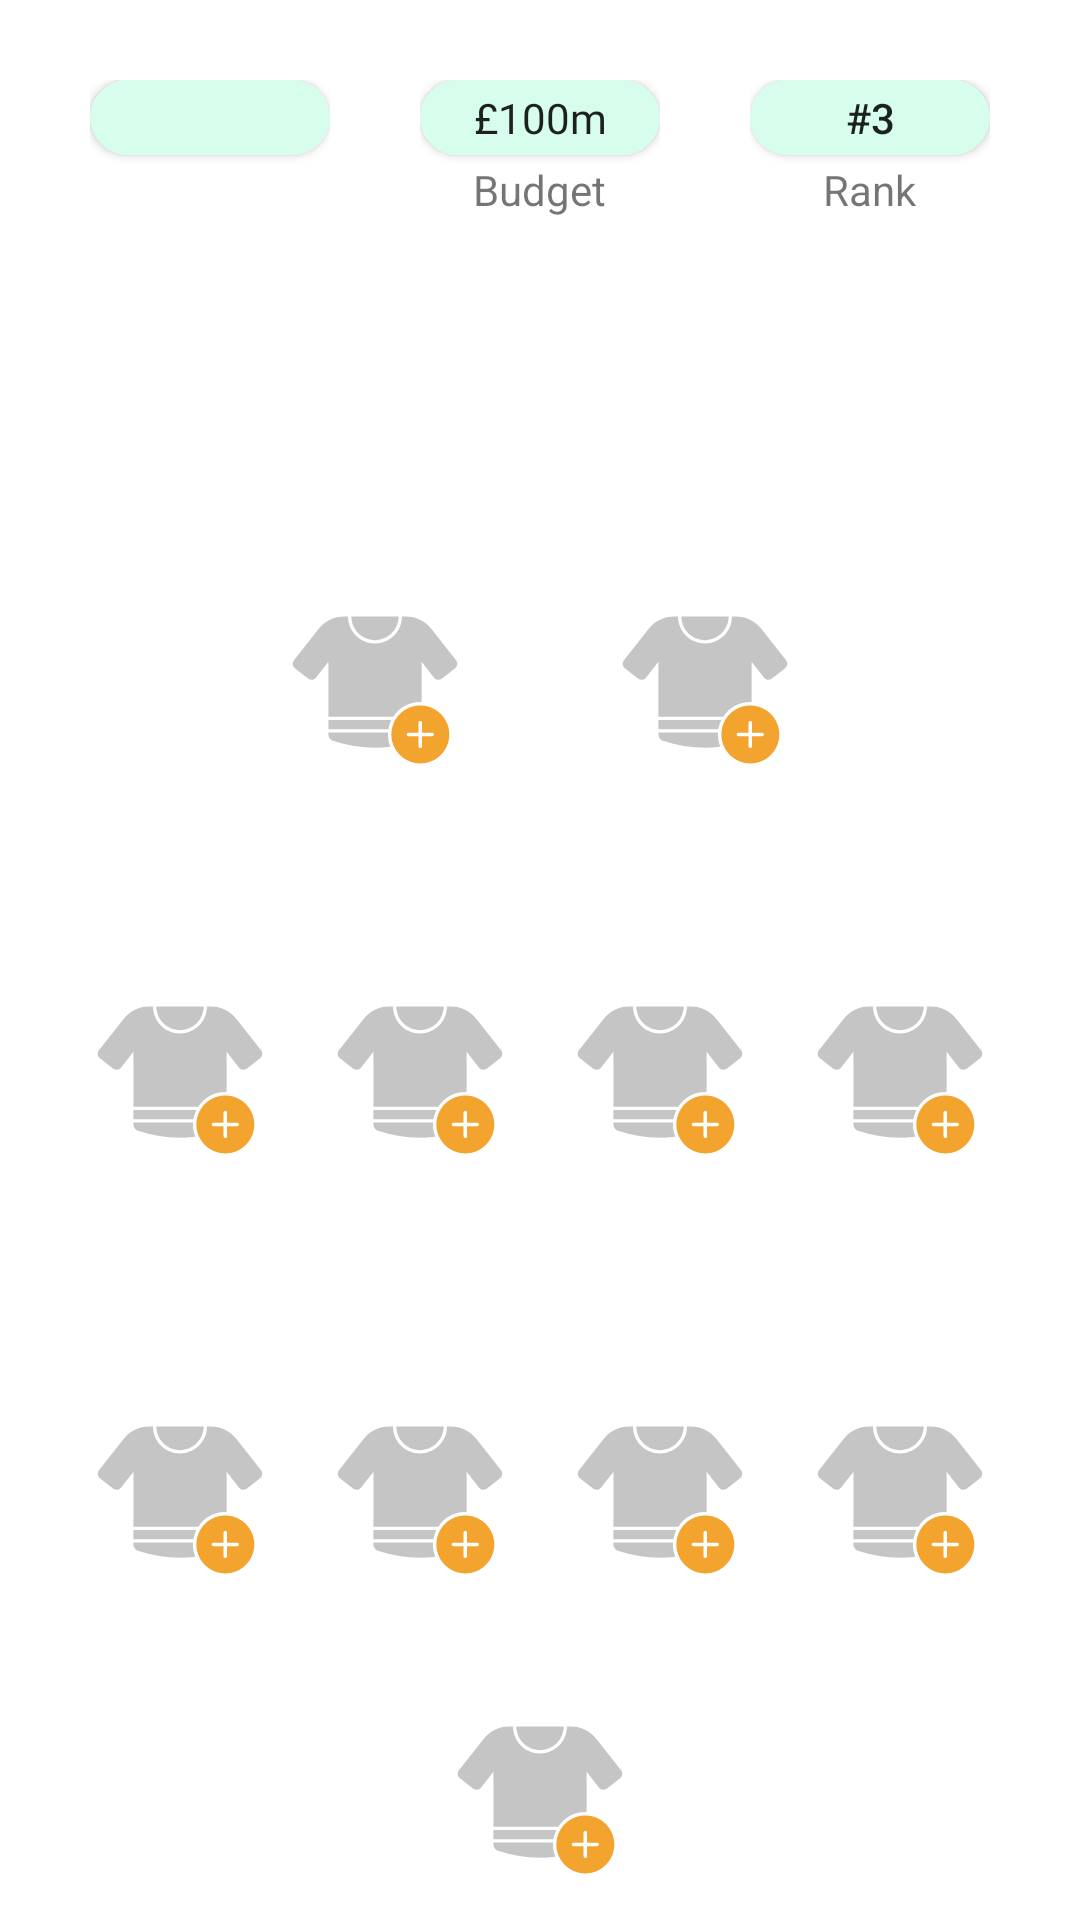

This screen was rendered from an Android layout file. Write that file and the resources it references.
<!-- AndroidManifest.xml: application theme Theme.FantasyFootball -->
<!-- res/layout/fragment_pick_team.xml -->
<layout xmlns:tools="http://schemas.android.com/tools">

    <LinearLayout xmlns:android="http://schemas.android.com/apk/res/android"
        android:layout_width="match_parent"
        android:layout_height="match_parent"
        android:background="@drawable/football"
        android:orientation="vertical"
        tools:context=".fragment.PickTeamFragment">

        <LinearLayout
            android:layout_width="match_parent"
            android:layout_height="90dp"
            android:background="@drawable/rounded"
            android:gravity="center_horizontal|top"
            android:orientation="vertical">

            <TextView
                android:id="@+id/tvTeamName"
                android:layout_width="wrap_content"
                android:layout_height="wrap_content"
                android:layout_gravity="center_horizontal"
                android:layout_marginBottom="5dp"
                android:fontFamily="@font/font1"
                android:text=""
                android:textColor="@color/black"
                android:textSize="16sp"
                android:textStyle="bold" />

            <LinearLayout
                android:layout_width="wrap_content"
                android:layout_height="wrap_content"
                android:elevation="10dp"
                android:orientation="horizontal">

                <LinearLayout
                    android:layout_width="wrap_content"
                    android:layout_height="wrap_content"
                    android:orientation="vertical">

                    <androidx.appcompat.widget.AppCompatButton
                        android:layout_width="80dp"
                        android:layout_height="25dp"
                        android:background="@drawable/custom_button_2" />

                    <TextView
                        android:layout_width="wrap_content"
                        android:layout_height="wrap_content"
                        android:layout_gravity="center_horizontal"
                        android:layout_marginTop="2dp"
                        android:text="" />
                </LinearLayout>


                <LinearLayout
                    android:layout_width="wrap_content"
                    android:layout_height="wrap_content"
                    android:layout_marginHorizontal="30dp"
                    android:orientation="vertical">

                    <androidx.appcompat.widget.AppCompatButton
                        android:id="@+id/tvBudget"
                        android:layout_width="80dp"
                        android:layout_height="25dp"
                        android:background="@drawable/custom_button_2"
                        android:fontFamily="@font/font2"
                        android:text="£100m"
                        android:textAllCaps="false" />

                    <TextView
                        android:layout_width="wrap_content"
                        android:layout_height="wrap_content"
                        android:layout_gravity="center_horizontal"
                        android:layout_marginTop="2dp"
                        android:text="Budget" />
                </LinearLayout>

                <LinearLayout
                    android:layout_width="wrap_content"
                    android:layout_height="wrap_content"
                    android:orientation="vertical">

                    <androidx.appcompat.widget.AppCompatButton
                        android:id="@+id/tvRanking"
                        android:layout_width="80dp"
                        android:layout_height="25dp"
                        android:background="@drawable/custom_button_2"
                        android:text="#3"
                        />

                    <TextView
                        android:layout_width="wrap_content"
                        android:layout_height="wrap_content"
                        android:layout_gravity="center_horizontal"
                        android:layout_marginTop="2dp"
                        android:text="Rank" />
                </LinearLayout>
            </LinearLayout>
        </LinearLayout>

        <LinearLayout
            android:layout_width="wrap_content"
            android:layout_height="wrap_content"
            android:layout_gravity="center_horizontal"
            android:layout_marginTop="110dp"
            android:layout_marginBottom="0dp"
            android:orientation="horizontal">

            <ImageButton
                android:id="@+id/ls"
                android:layout_width="wrap_content"
                android:layout_height="wrap_content"
                android:layout_marginStart="0dp"
                android:background="@color/transparent"
                android:src="@drawable/shirt2" />

            <ImageButton
                android:id="@+id/rs"
                android:layout_width="wrap_content"
                android:layout_height="wrap_content"
                android:layout_marginStart="50dp"
                android:background="@color/transparent"
                android:src="@drawable/shirt2" />
        </LinearLayout>

        <LinearLayout
            android:layout_width="wrap_content"
            android:layout_height="wrap_content"
            android:layout_gravity="center_horizontal"
            android:layout_marginTop="70dp"
            android:orientation="horizontal">

            <ImageButton
                android:id="@+id/lm"
                android:layout_width="wrap_content"
                android:layout_height="wrap_content"
                android:layout_marginLeft="0dp"
                android:layout_marginRight="20dp"
                android:background="@color/transparent"
                android:src="@drawable/shirt2" />

            <ImageButton
                android:id="@+id/lcm"
                android:layout_width="wrap_content"
                android:layout_height="wrap_content"
                android:layout_marginStart="0dp"
                android:layout_marginEnd="20dp"
                android:background="@color/transparent"
                android:src="@drawable/shirt2" />

            <ImageButton
                android:id="@+id/rcm"
                android:layout_width="wrap_content"
                android:layout_height="wrap_content"
                android:layout_marginLeft="0dp"
                android:layout_marginRight="20dp"
                android:background="@color/transparent"
                android:src="@drawable/shirt2" />

            <ImageButton
                android:id="@+id/rm"
                android:layout_width="wrap_content"
                android:layout_height="wrap_content"
                android:layout_marginLeft="0dp"
                android:background="@color/transparent"
                android:src="@drawable/shirt2" />
        </LinearLayout>

        <LinearLayout
            android:layout_width="wrap_content"
            android:layout_height="wrap_content"
            android:layout_gravity="center_horizontal"
            android:layout_marginTop="80dp"
            android:orientation="horizontal">

            <ImageButton
                android:id="@+id/lb"
                android:layout_width="wrap_content"
                android:layout_height="wrap_content"
                android:layout_marginLeft="0dp"
                android:layout_marginRight="20dp"
                android:background="@color/transparent"
                android:src="@drawable/shirt2" />

            <ImageButton
                android:id="@+id/lcb"
                android:layout_width="wrap_content"
                android:layout_height="wrap_content"
                android:layout_marginLeft="0dp"
                android:layout_marginRight="20dp"
                android:background="@color/transparent"
                android:src="@drawable/shirt2" />

            <ImageButton
                android:id="@+id/rcb"
                android:layout_width="wrap_content"
                android:layout_height="wrap_content"
                android:layout_marginLeft="0dp"
                android:layout_marginRight="20dp"
                android:background="@color/transparent"
                android:src="@drawable/shirt2" />

            <ImageButton
                android:id="@+id/rb"
                android:layout_width="wrap_content"
                android:layout_height="wrap_content"
                android:layout_marginLeft="0dp"
                android:background="@color/transparent"
                android:src="@drawable/shirt2" />
        </LinearLayout>

        <LinearLayout
            android:layout_width="wrap_content"
            android:layout_height="wrap_content"
            android:layout_gravity="center_horizontal"
            android:layout_marginTop="40dp"
            android:orientation="vertical">

            <ImageButton
                android:id="@+id/gk"
                android:layout_width="wrap_content"
                android:layout_height="wrap_content"
                android:layout_gravity="bottom"
                android:background="@color/transparent"
                android:src="@drawable/shirt2" />
        </LinearLayout>
    </LinearLayout>
</layout>
<!-- resources referenced by this layout -->
<resources>
  <color name="black">#FF000000</color>
  <color name="transparent">#00000000</color>
  <!-- drawable custom_button_2 (drawable) -->
  <?xml version="1.0" encoding="utf-8"?>
  <shape xmlns:android="http://schemas.android.com/apk/res/android"
      android:shape="rectangle" >
  
      <corners
          android:bottomLeftRadius="30dp"
          android:bottomRightRadius="30dp"
          android:radius="60dp"
          android:topLeftRadius="30dp"
          android:topRightRadius="30dp" />
  
      <solid android:color="#D7FDED" />
  
      <padding
          android:bottom="0dp"
          android:left="0dp"
          android:right="0dp"
          android:top="0dp" />
  
      <size
          android:height="60dp"
          android:width="270dp" />
  </shape>
  <!-- drawable rounded (drawable) -->
  <?xml version="1.0" encoding="utf-8"?>
  <shape xmlns:android="http://schemas.android.com/apk/res/android">
      <solid android:color="#F2FFFFFF"/>
      <corners
          android:bottomLeftRadius="32dp"
          android:bottomRightRadius="32dp"
          />
  </shape>
  <!-- drawable shirt2 (drawable) -->
  <vector xmlns:android="http://schemas.android.com/apk/res/android"
      android:width="60dp"
      android:height="60dp"
      android:viewportWidth="53"
      android:viewportHeight="53">
    <path
        android:fillColor="#C5C5C5"
        android:pathData="m12.784,38.046h17.667c0.157,-0.958 0.456,-1.867 0.877,-2.707h-18.544z"/>
    <path
        android:fillColor="#C5C5C5"
        android:pathData="m26.5,11.826c3.83,0 6.946,-3.115 6.947,-6.945l-13.893,-0.005c0,0.001 -0,0.001 -0,0.002 0,3.831 3.116,6.947 6.946,6.947z"/>
    <path
        android:fillColor="#C5C5C5"
        android:pathData="m50.374,17.767 l-7.323,-9.296c-1.784,-2.265 -4.508,-3.587 -7.391,-3.588l-1.213,-0c-0.002,4.38 -3.566,7.944 -7.947,7.944 -4.382,0 -7.946,-3.565 -7.946,-7.947 0,-0.001 0,-0.002 0,-0.002l-1.2,-0c-2.885,-0.001 -5.612,1.321 -7.397,3.588l-7.33,9.303c-0.562,0.714 -0.439,1.748 0.274,2.31l3.888,3.064c0.714,0.562 1.748,0.44 2.31,-0.274l3.685,-4.678v16.151h19.116c1.708,-2.575 4.63,-4.277 7.944,-4.277 0.129,0 0.254,0.014 0.381,0.019v-11.883l3.675,4.668c0.562,0.714 1.597,0.837 2.311,0.274l3.888,-3.064c0.713,-0.562 0.836,-1.596 0.274,-2.31z"/>
    <path
        android:fillColor="#FFC5C5C5"
        android:pathData="m30.314,39.593c0,-0.185 0.017,-0.365 0.028,-0.547h-17.558v0.586c0,0.815 0.513,1.554 1.286,1.812 5.656,1.884 11.313,2.479 16.971,1.792 -0.467,-1.123 -0.727,-2.353 -0.727,-3.642z"/>
    <path
        android:fillColor="#F3A42F"
        android:pathData="m39.845,31.062c-4.711,0 -8.531,3.819 -8.531,8.531 0,4.711 3.82,8.531 8.531,8.531s8.531,-3.819 8.531,-8.531c0,-4.712 -3.819,-8.531 -8.531,-8.531zM43.343,40.093h-2.999v2.998c0,0.276 -0.224,0.5 -0.5,0.5s-0.5,-0.224 -0.5,-0.5v-2.998h-2.998c-0.276,0 -0.5,-0.224 -0.5,-0.5s0.224,-0.5 0.5,-0.5h2.998v-2.999c0,-0.276 0.224,-0.5 0.5,-0.5s0.5,0.224 0.5,0.5v2.999h2.999c0.276,0 0.5,0.224 0.5,0.5s-0.224,0.5 -0.5,0.5z"/>
  </vector>
  <style name="Theme.FantasyFootball" parent="Theme.MaterialComponents.DayNight.NoActionBar">
          
          <item name="colorPrimary">@color/purple_500</item>
          <item name="colorPrimaryVariant">@color/teal_700</item>
          <item name="colorOnPrimary">@color/white</item>
          
          <item name="colorSecondary">@color/teal_200</item>
          <item name="colorSecondaryVariant">@color/teal_700</item>
          <item name="colorOnSecondary">@color/black</item>
          
          <item name="android:statusBarColor">?attr/colorPrimaryVariant</item>
          
          <item name="windowActionBar">false</item>
          <item name="windowNoTitle">true</item>
      </style>
  <color name="purple_500">#FF6200EE</color>
  <color name="teal_700">#FF018786</color>
  <color name="white">#FFFFFFFF</color>
  <color name="teal_200">#FF03DAC5</color>
</resources>
